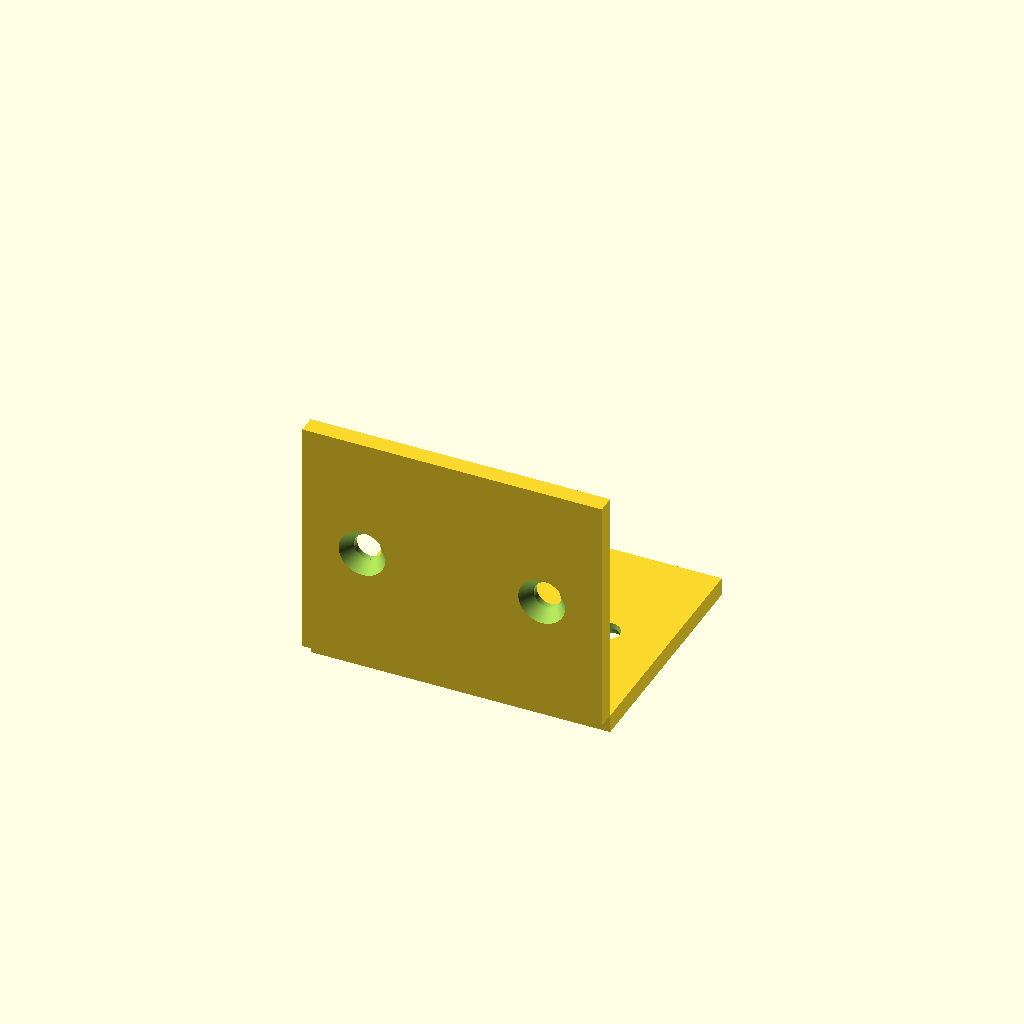
Cell 1: the model at its default parameters.
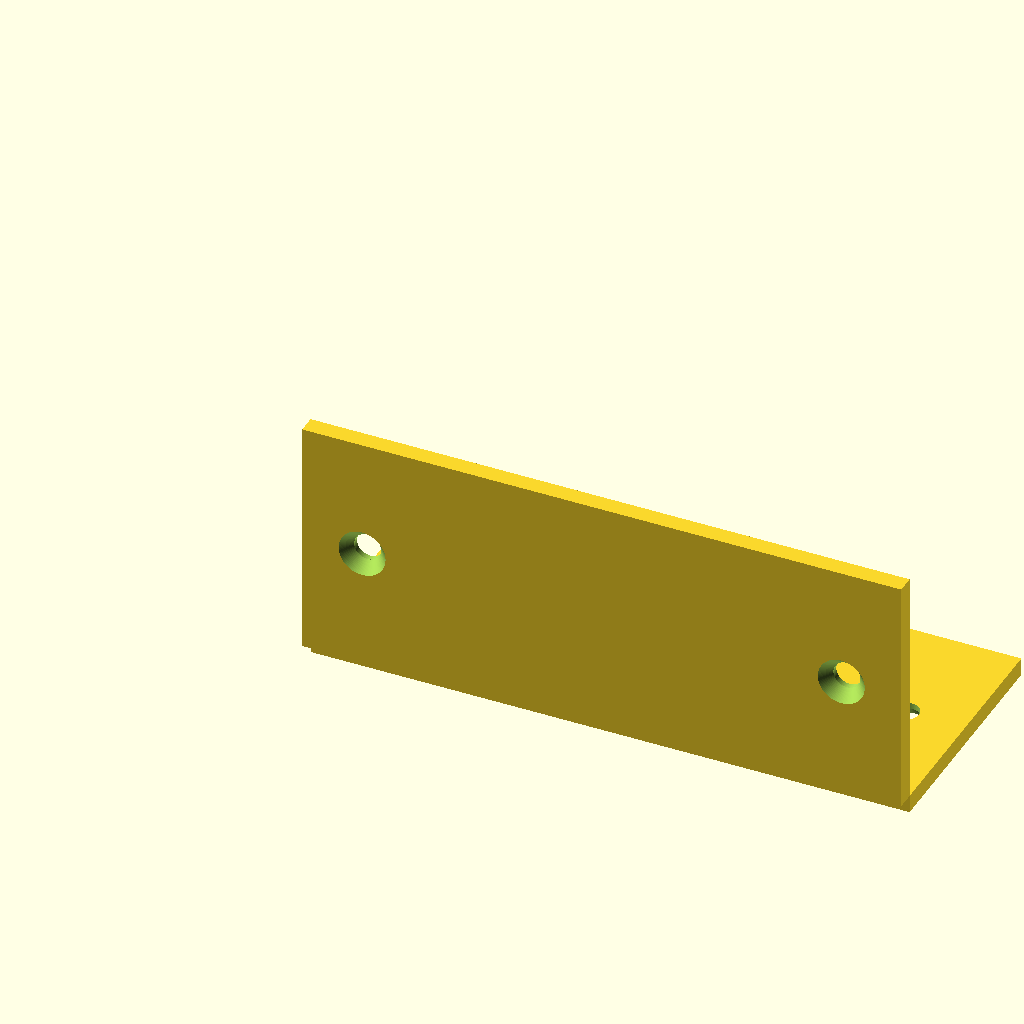
Cell 2: width = 100 (everything else at default).
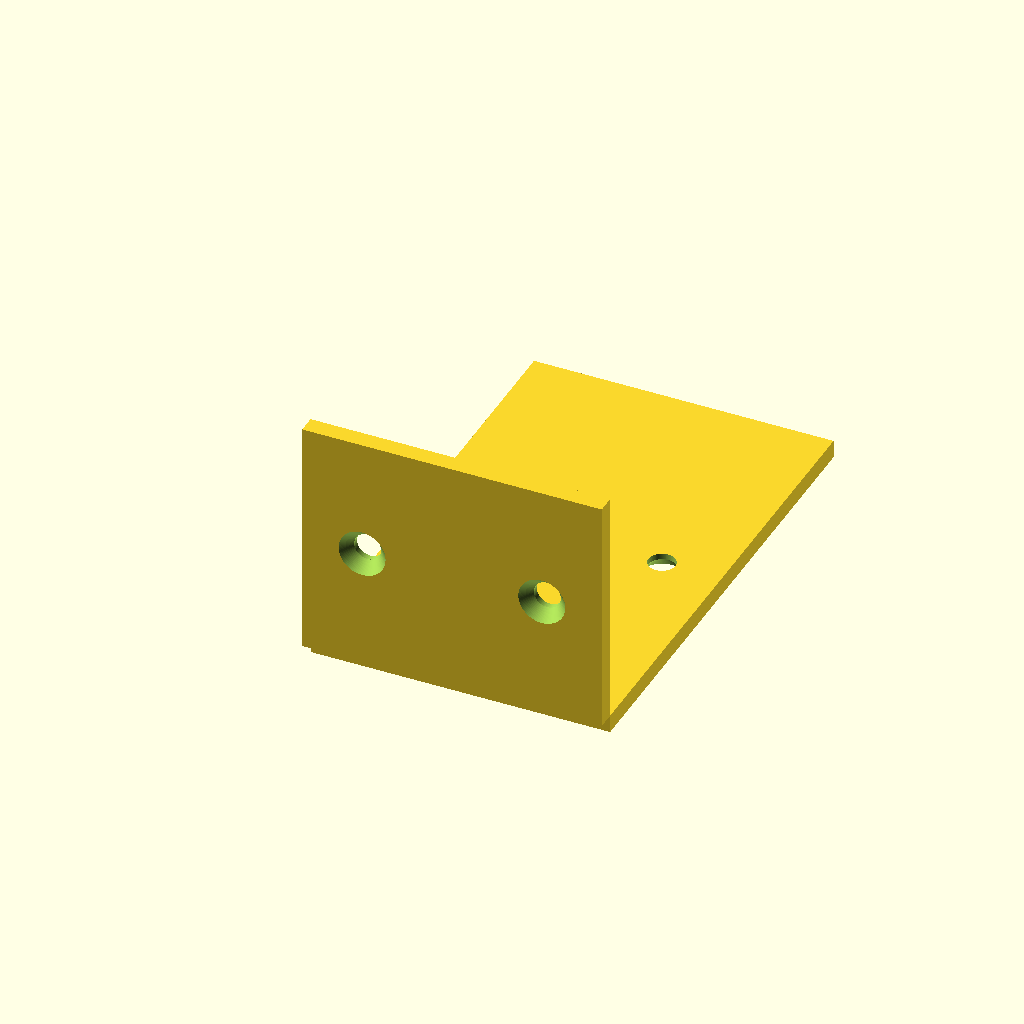
Cell 3: the same model with depth = 80.
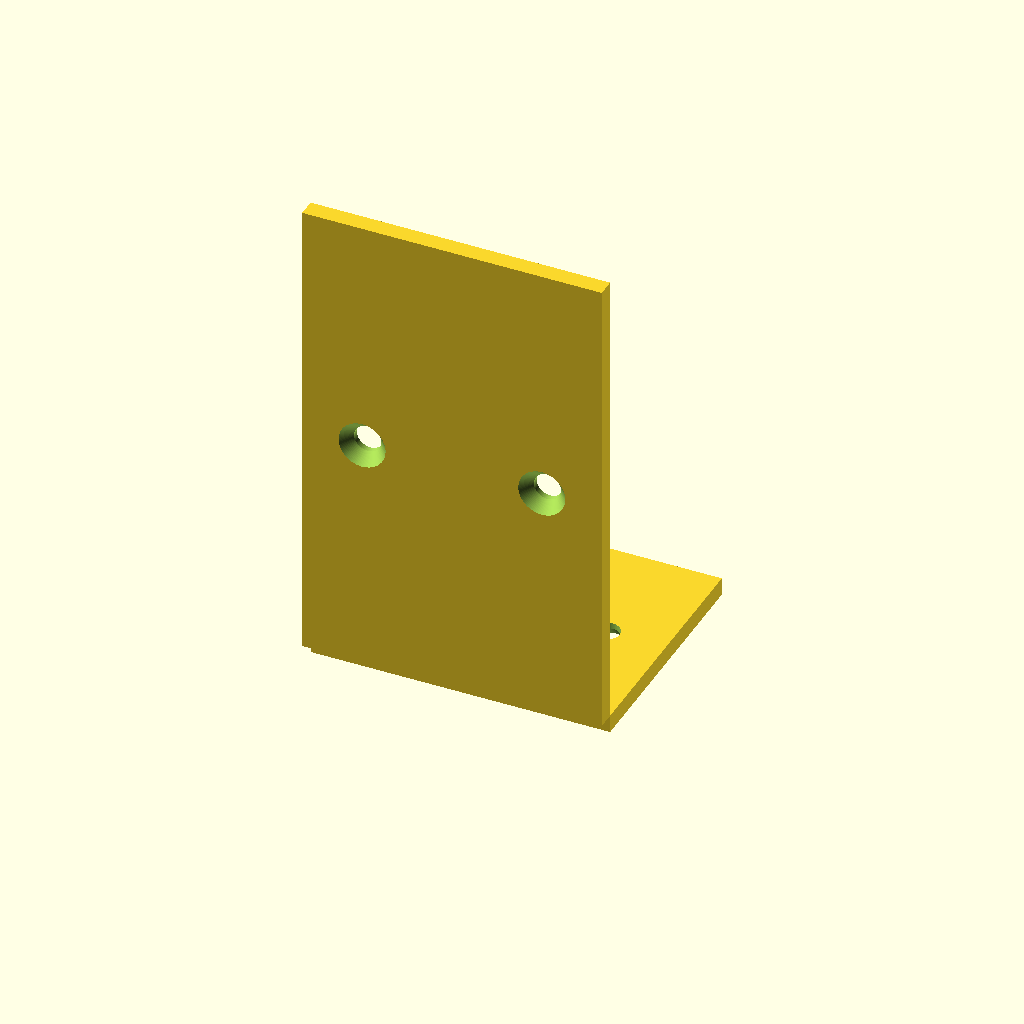
Cell 4: height = 80 (everything else at default).
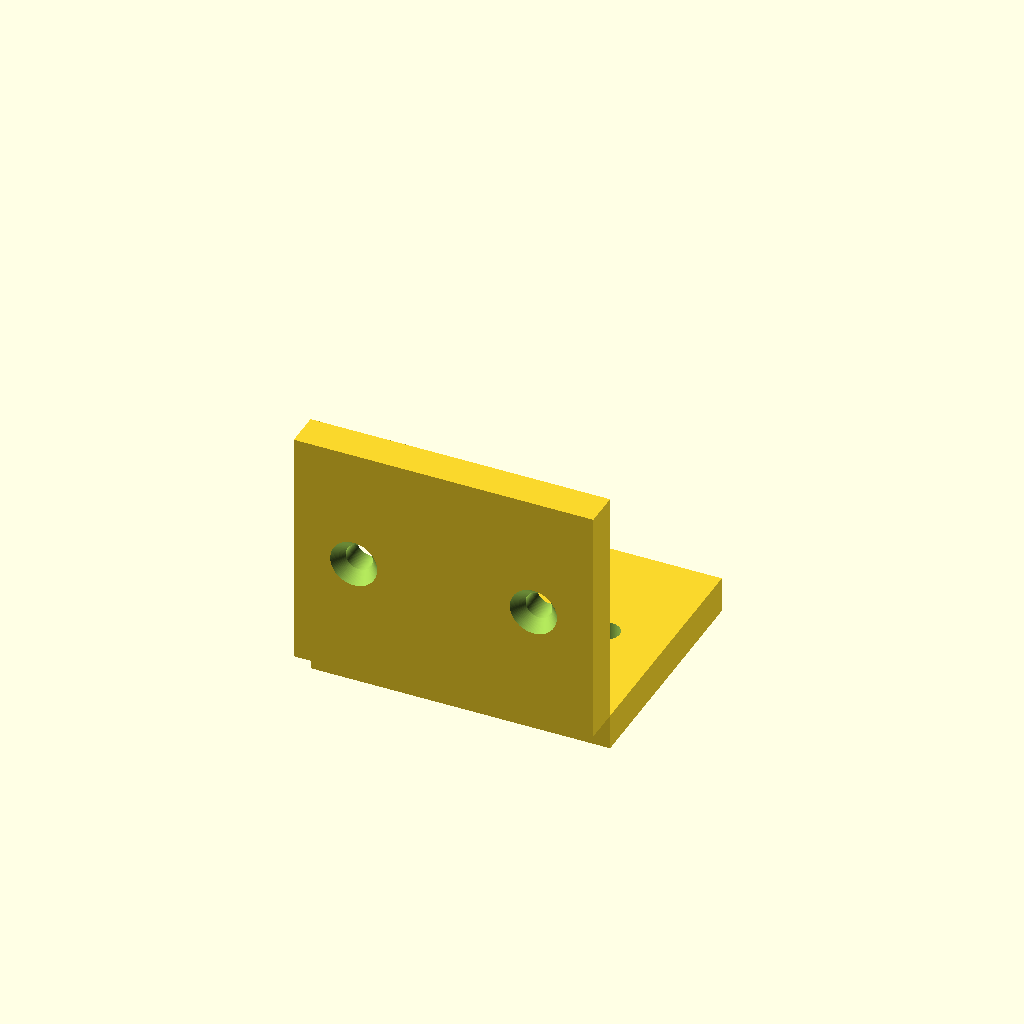
Cell 5 — thickness set to 6, the other parameters unchanged.
All cells are drawn from one camera (rotation 55°, 0°, 25°, orthographic, colour scheme Cornfield), so only the parameter changes between them.
OpenSCAD source file results/tier-2-l-bracket/iter-png-2_gemini-3.5-flash-457295895782-2026-05-20T00-16-34-036Z/final.scad:
$fn = 100;

// 寸法定義
width = 50;
depth = 40;
height = 40;
thickness = 3;

hole_d1 = 4.5; // 貫通穴径
hole_d2 = 8.0; // 皿座面径
hole_h = 2.0;  // 皿座深さ

// 穴の配置位置 (内側コーナーの左端を原点(0,0,0)とした場合)
hole_x1 = 10;
hole_x2 = width - 10;
hole_y = depth / 2;
hole_z = height / 2;

module countersunk_hole_z() {
    epsilon = 0.1;
    union() {
        // 貫通穴
        translate([0, 0, -thickness - epsilon])
            cylinder(d = hole_d1, h = thickness + 2*epsilon);
        // 皿部 (外側 Z=-3 から 内側 Z=-1 へ狭まる)
        translate([0, 0, -thickness - epsilon])
            cylinder(d1 = hole_d2, d2 = hole_d1, h = hole_h + epsilon);
    }
}

module countersunk_hole_y() {
    epsilon = 0.1;
    union() {
        // 貫通穴
        translate([0, -thickness - epsilon, 0])
            rotate([-90, 0, 0])
            cylinder(d = hole_d1, h = thickness + 2*epsilon);
        // 皿部 (外側 Y=-3 から 内側 Y=-1 へ狭まる)
        translate([0, -thickness - epsilon, 0])
            rotate([-90, 0, 0])
            cylinder(d1 = hole_d2, d2 = hole_d1, h = hole_h + epsilon);
    }
}

difference() {
    // L字金具本体 (内側コーナーの左端が原点)
    union() {
        // 水平面 (+Y 方向に伸びる)
        translate([0, 0, -thickness])
            cube([width, depth, thickness]);
        // 垂直面 (+Z 方向に伸びる)
        translate([0, -thickness, 0])
            cube([width, thickness, height]);
    }
    
    // 水平面の皿穴
    translate([hole_x1, hole_y, 0]) countersunk_hole_z();
    translate([hole_x2, hole_y, 0]) countersunk_hole_z();
    
    // 垂直面の皿穴
    translate([hole_x1, 0, hole_z]) countersunk_hole_y();
    translate([hole_x2, 0, hole_z]) countersunk_hole_y();
}
Parameter table extracted from the source (name, type, default, range or options):
width: number, default 50
depth: number, default 40
height: number, default 40
thickness: number, default 3
hole_d1: number, default 4.5
hole_d2: number, default 8
hole_h: number, default 2
hole_x1: number, default 10
